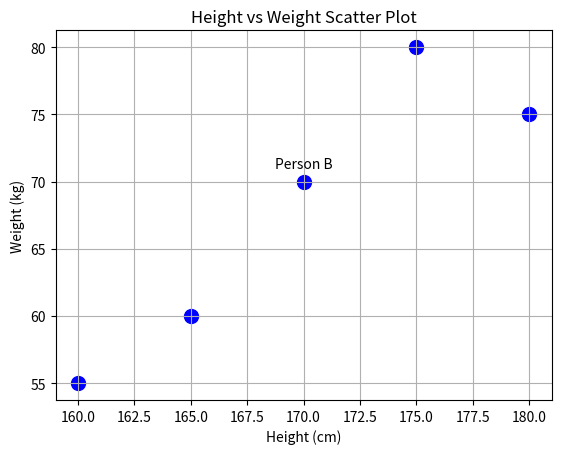

Here is the Python script that generated this plot:
import matplotlib.pyplot as plt

# Data
height = [160, 170, 165, 180, 175]
weight = [55, 70, 60, 75, 80]

# Create scatter plot with customizations
plt.scatter(height, weight, color='blue', s=100)

# Add labels and title
plt.title('Height vs Weight Scatter Plot')
plt.xlabel('Height (cm)')
plt.ylabel('Weight (kg)')

# Add gridlines
plt.grid(True)

# Annotate a point
plt.annotate('Person B', (170, 70), textcoords="offset points", xytext=(0,10), ha='center')

# Show plot
plt.show()
